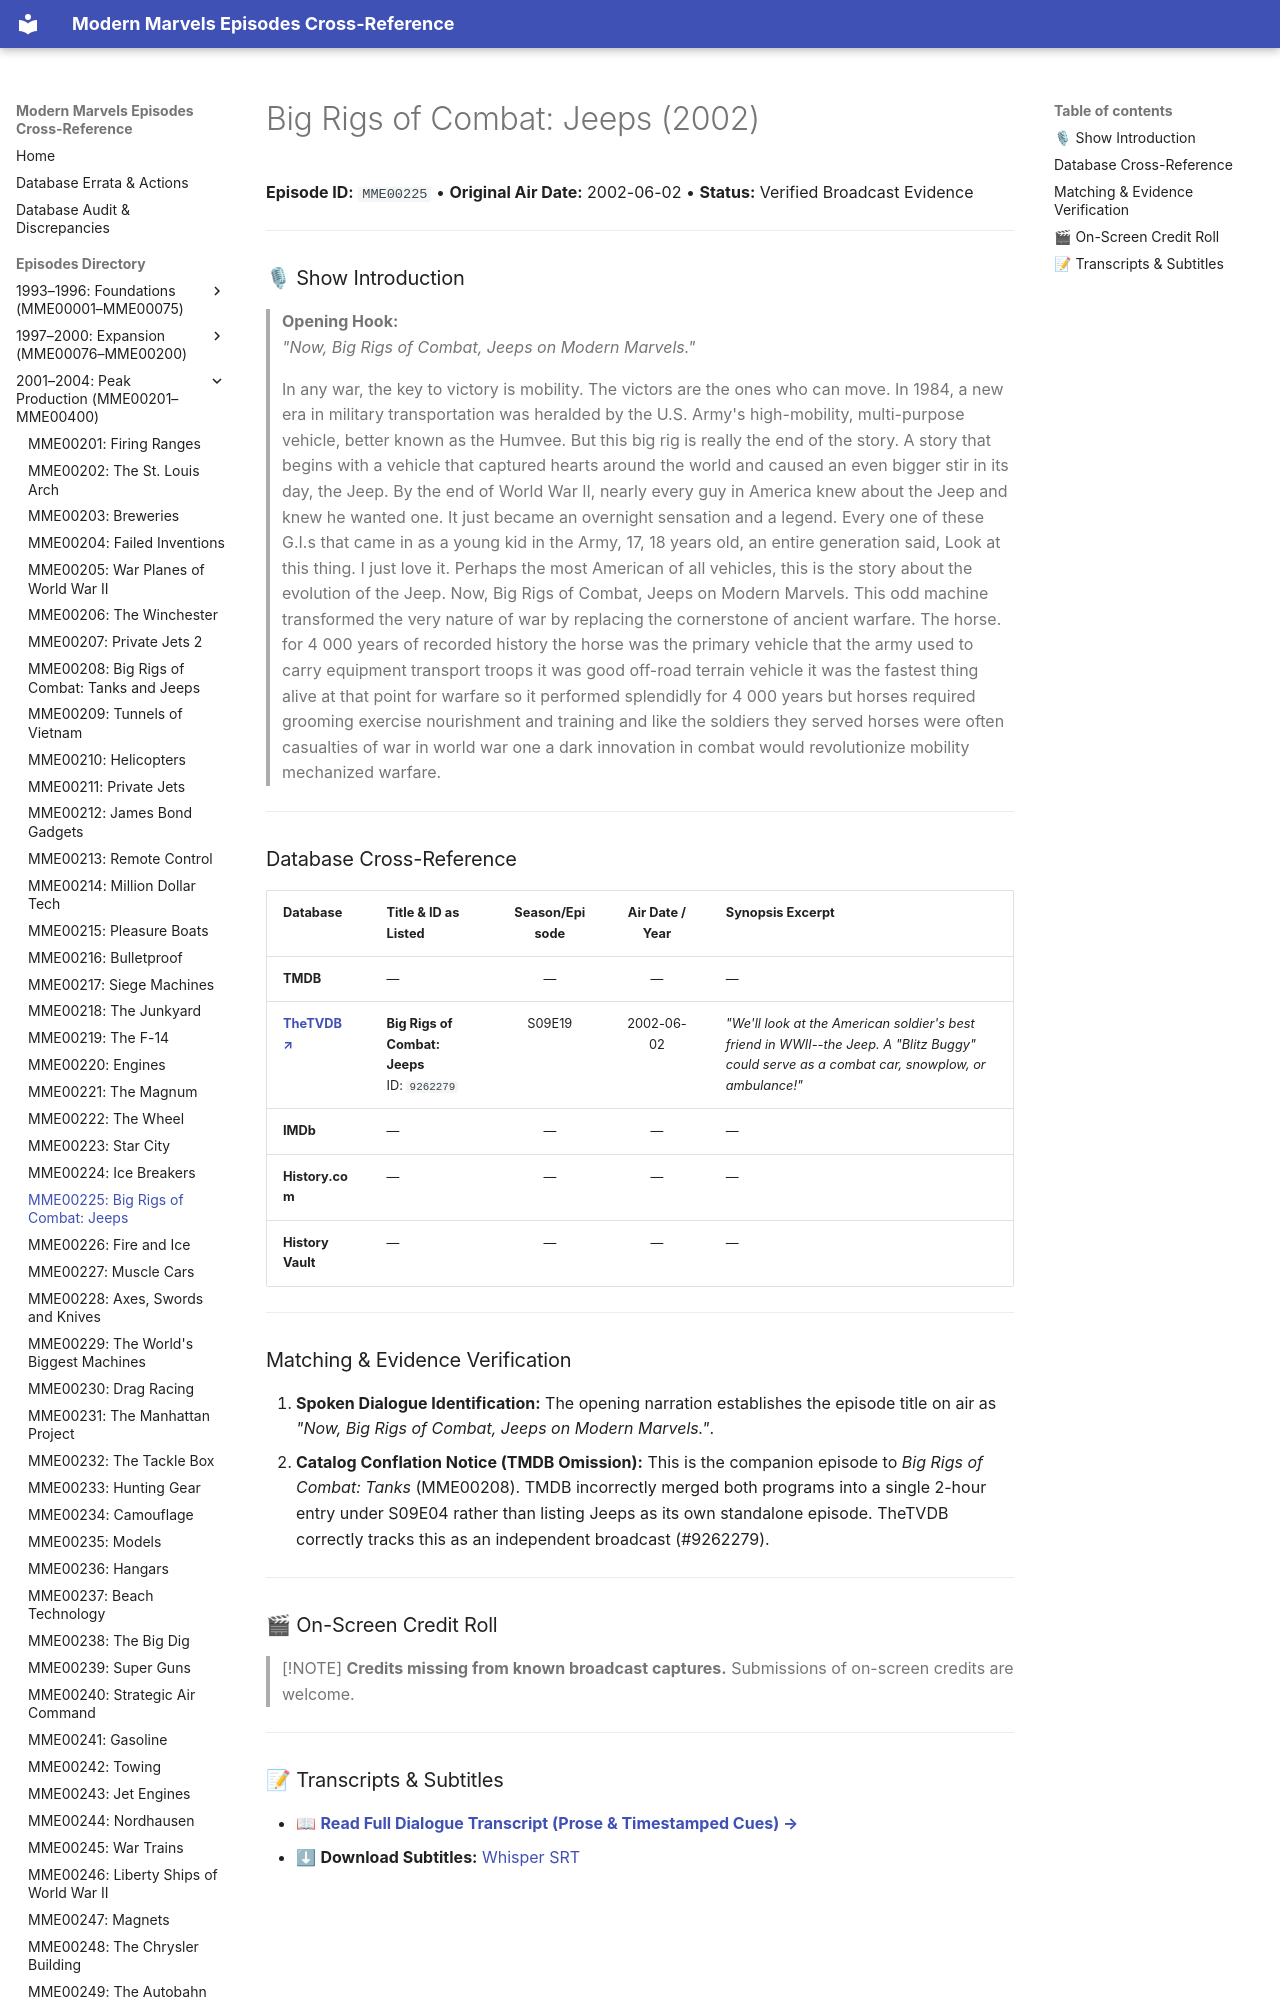

repository: ModernMarvelsFan/ModernMarvels · page: episodes/MME00225/index.html · generator: mkdocs

# Big Rigs of Combat: Jeeps (2002)

**Episode ID:** `MME00225` • **Original Air Date:** 2002-06-02 • **Status:** Verified Broadcast Evidence

---

### 🎙 Show Introduction

> **Opening Hook:**  
> *"Now, Big Rigs of Combat, Jeeps on Modern Marvels."*
